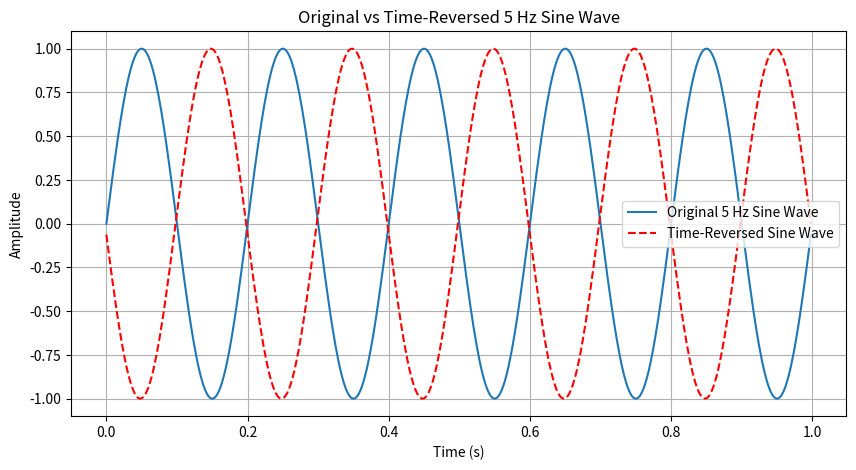

Recreate this plot in Python.
#e.	Generate a 5 Hz sine wave and reverse it in time. Plot the original and reversed signals on the same graph. 
import numpy as np
import matplotlib.pyplot as plt

# Sampling parameters
fs = 500  # Sampling frequency (Hz)
t = np.linspace(0, 1, fs, endpoint=False)  # Time array for 1 second

# Frequency
f = 5  # 5 Hz

# Generate original sine wave
sine_wave = np.sin(2 * np.pi * f * t)

# Reverse in time (flip the signal)
reversed_wave = sine_wave[::-1]  

# Plot both signals
plt.figure(figsize=(10, 5))
plt.plot(t, sine_wave, label="Original 5 Hz Sine Wave")
plt.plot(t, reversed_wave, label="Time-Reversed Sine Wave", linestyle="--", color="red")
plt.xlabel("Time (s)")
plt.ylabel("Amplitude")
plt.title("Original vs Time-Reversed 5 Hz Sine Wave")
plt.legend()
plt.grid(True)
plt.show()
